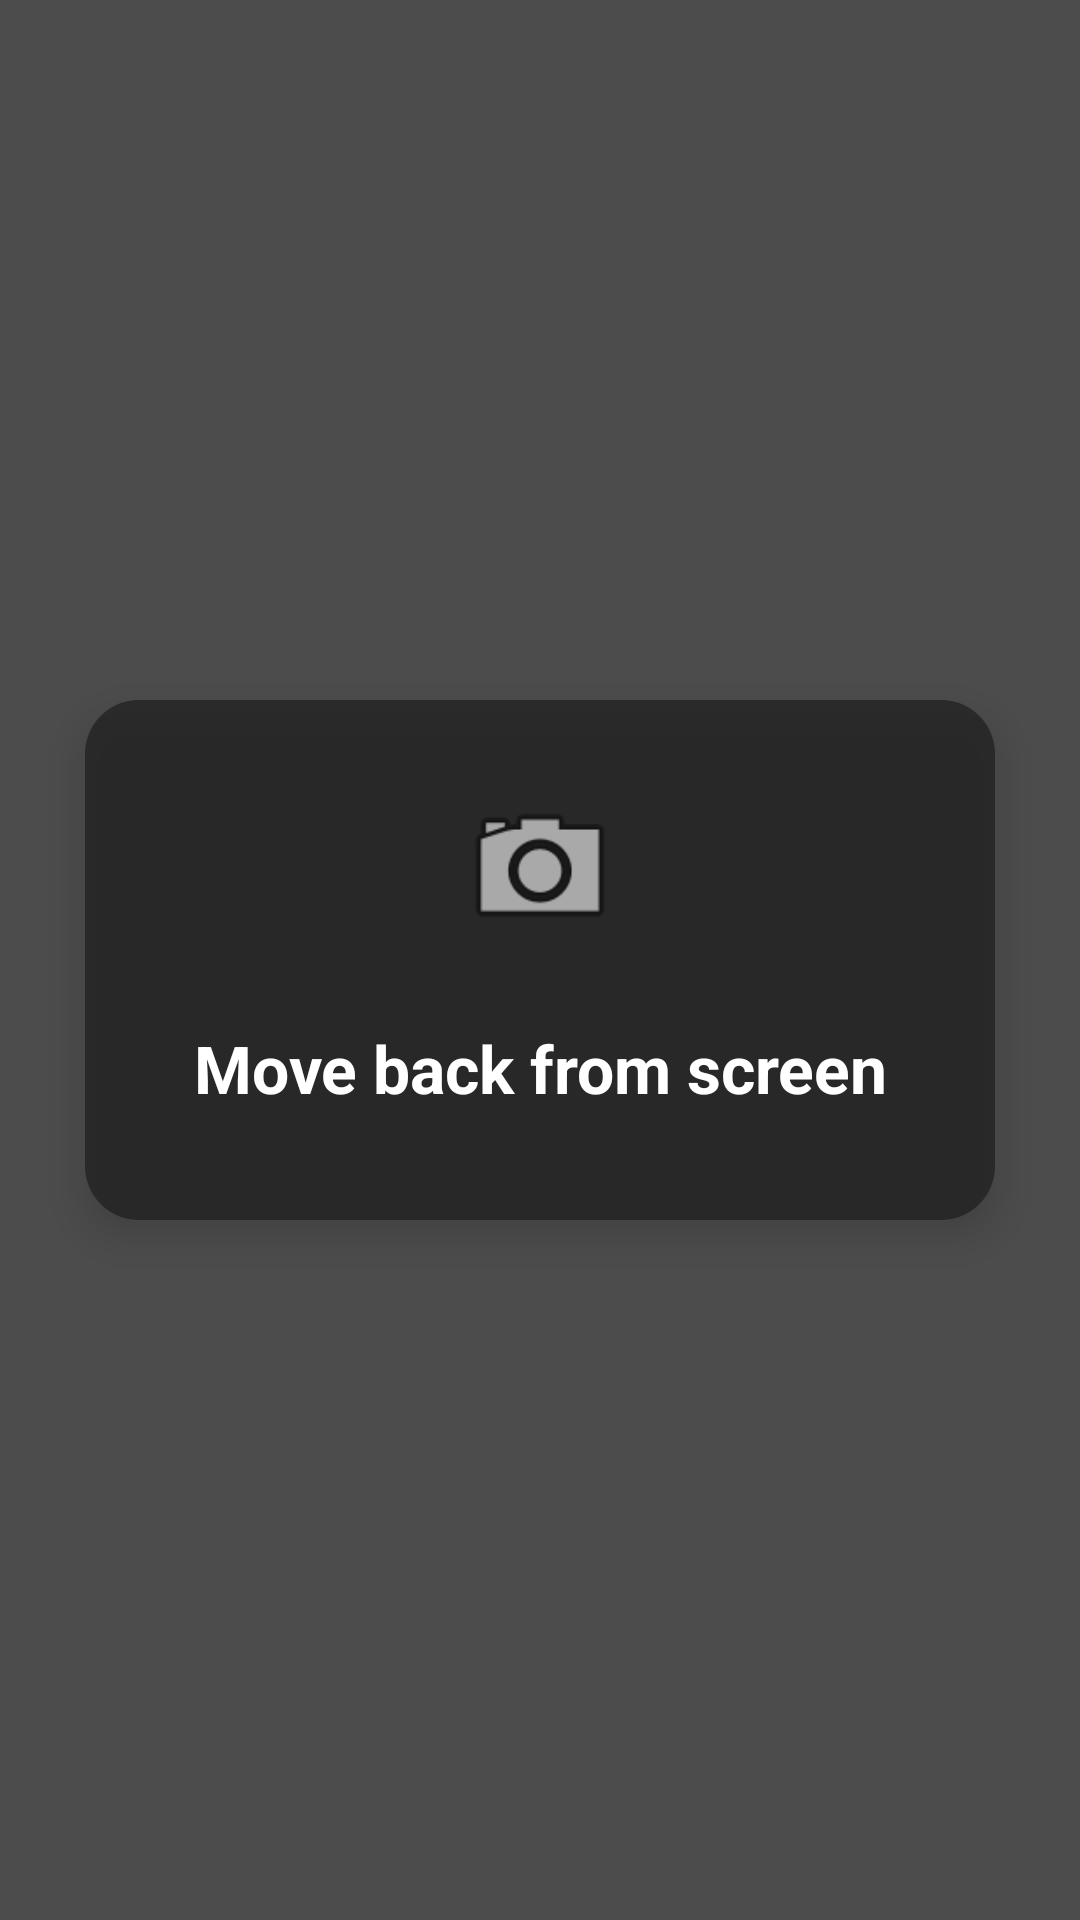

Reconstruct the res/layout file that produces this screen, plus the resources it refers to.
<!-- AndroidManifest.xml: application theme Theme.FaceDistanceBlur -->
<!-- res/layout/blur_overlay.xml -->
<?xml version="1.0" encoding="utf-8"?>
<RelativeLayout xmlns:android="http://schemas.android.com/apk/res/android"
    android:layout_width="match_parent"
    android:layout_height="match_parent"
    android:background="#B3000000"
    android:clickable="false"
    android:focusable="false">

    
    <LinearLayout
        android:layout_width="wrap_content"
        android:layout_height="wrap_content"
        android:orientation="vertical"
        android:background="@drawable/blur_popup_card_bg"
        android:padding="28dp"
        android:gravity="center"
        android:elevation="8dp"
        android:layout_centerInParent="true"
        android:layout_gravity="center">

        <ImageView
            android:layout_width="56dp"
            android:layout_height="56dp"
            android:src="@android:drawable/ic_menu_camera"
            android:layout_gravity="center_horizontal"
            android:layout_marginBottom="16dp" />

        <TextView
            android:layout_width="wrap_content"
            android:layout_height="wrap_content"
            android:text="Move back from screen"
            android:textColor="#FFFFFF"
            android:textSize="22sp"
            android:textStyle="bold"
            android:gravity="center"
            android:background="@android:color/transparent"
            android:padding="8dp" />
    </LinearLayout>

</RelativeLayout>
<!-- resources referenced by this layout -->
<resources>
  <!-- drawable blur_popup_card_bg (drawable) -->
  <?xml version="1.0" encoding="utf-8"?>
  <shape xmlns:android="http://schemas.android.com/apk/res/android"
      android:shape="rectangle">
      <solid android:color="#CC222222" />
      <corners android:radius="18dp" />
      <padding android:left="8dp" android:top="8dp" android:right="8dp" android:bottom="8dp" />
  </shape>
  <style name="Theme.FaceDistanceBlur" parent="Theme.MaterialComponents.DayNight.DarkActionBar">
          <item name="colorPrimary">@color/white</item>
          <item name="colorPrimaryVariant">@color/white</item>
          <item name="colorOnPrimary">@color/white</item>
      </style>
  <!-- not gathered from this repository: default colours our renderer supplied (Android Studio template values) -->
  <color name="white">#FFFFFFFF</color>
</resources>
